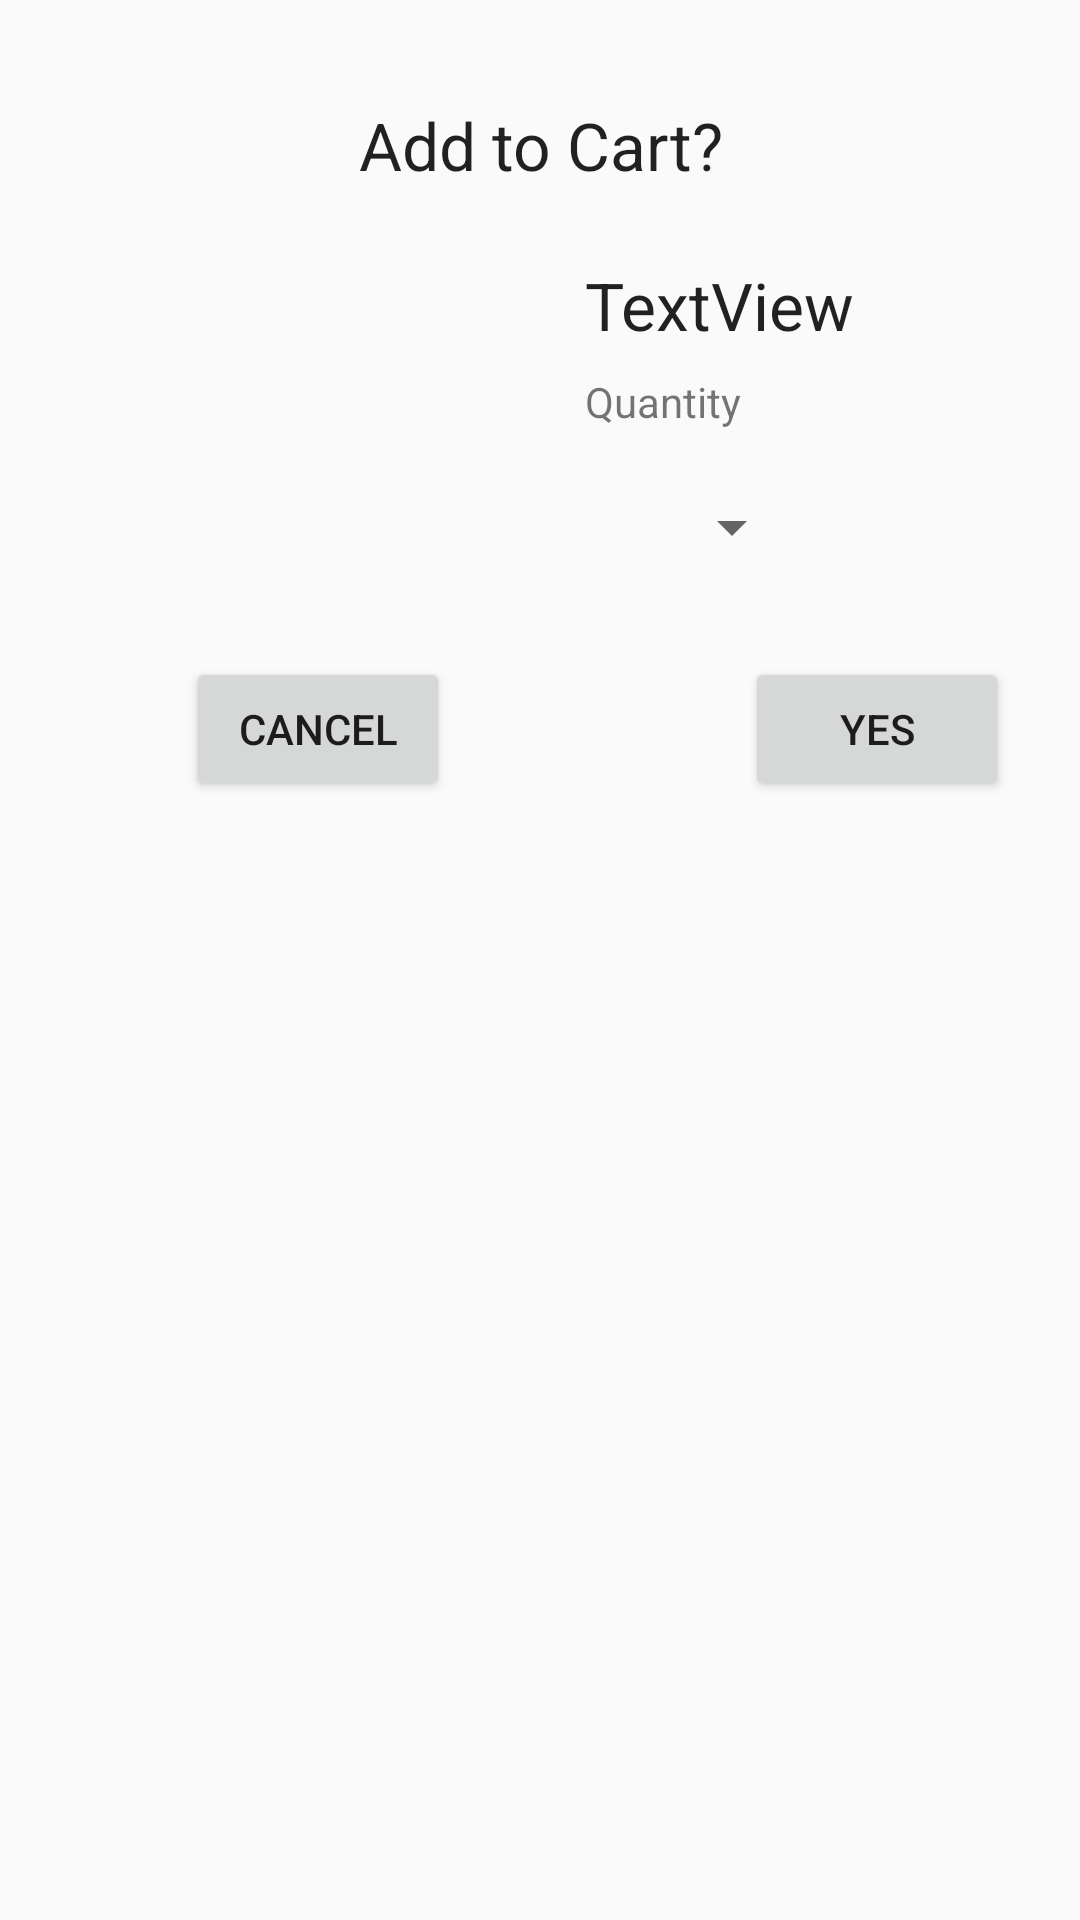

The Android layout XML behind this screen, and the referenced resources:
<!-- AndroidManifest.xml: application theme AppTheme -->
<!-- res/layout/fragment_dialog.xml -->
<?xml version="1.0" encoding="utf-8"?>
<FrameLayout
    xmlns:android="http://schemas.android.com/apk/res/android"
    xmlns:tools="http://schemas.android.com/tools"
    xmlns:app="http://schemas.android.com/apk/res-auto"
    android:layout_width="wrap_content"
    android:layout_height="wrap_content"
    tools:context="com.example.jinming.gamestopdemo.cart.MyDialogFragment">
    <android.support.constraint.ConstraintLayout
        android:layout_width="wrap_content"
        android:layout_height="wrap_content"
        android:padding="10dp">

        <Button
            android:id="@+id/btnCancel"
            android:layout_width="wrap_content"
            android:layout_height="wrap_content"
            android:layout_marginStart="52dp"
            android:layout_marginTop="8dp"
            android:text="Cancel"
            app:layout_constraintStart_toStartOf="parent"
            app:layout_constraintTop_toBottomOf="@+id/ivCart" />

        <Button
            android:id="@+id/btnYes"
            android:layout_width="wrap_content"
            android:layout_height="wrap_content"
            android:layout_marginEnd="8dp"
            android:layout_marginRight="16dp"
            android:layout_marginStart="44dp"
            android:text="Yes"
            app:layout_constraintBaseline_toBaselineOf="@+id/btnCancel"
            app:layout_constraintEnd_toEndOf="parent"
            app:layout_constraintHorizontal_bias="0.904"
            app:layout_constraintRight_toRightOf="parent"
            app:layout_constraintStart_toEndOf="@+id/btnCancel" />

        <ImageView
            android:id="@+id/ivCart"
            android:layout_width="161dp"
            android:layout_height="132dp"
            android:layout_marginStart="8dp"
            android:layout_marginTop="8dp"
            app:layout_constraintStart_toStartOf="parent"
            app:layout_constraintTop_toBottomOf="@+id/tvAsk"
            app:srcCompat="@mipmap/ic_launcher" />

        <TextView
            android:id="@+id/tvAsk"
            android:layout_width="338dp"
            android:layout_height="45dp"
            android:layout_marginEnd="8dp"
            android:layout_marginStart="8dp"
            android:layout_marginTop="16dp"
            android:gravity="center"
            android:text="Add to Cart?"
            android:textAlignment="center"
            android:textAppearance="@style/TextAppearance.AppCompat.Large"
            app:layout_constraintEnd_toEndOf="parent"
            app:layout_constraintStart_toStartOf="parent"
            app:layout_constraintTop_toTopOf="parent" />

        <TextView
            android:id="@+id/tvNameCart"
            android:layout_width="wrap_content"
            android:layout_height="wrap_content"
            android:layout_marginStart="16dp"
            android:layout_marginTop="8dp"
            android:text="TextView"
            android:textAppearance="@style/TextAppearance.AppCompat.Large"
            app:layout_constraintStart_toEndOf="@+id/ivCart"
            app:layout_constraintTop_toTopOf="@+id/ivCart" />

        <TextView
            android:id="@+id/tvSetQuan"
            android:layout_width="61dp"
            android:layout_height="23dp"
            android:layout_marginStart="16dp"
            android:layout_marginTop="8dp"
            android:text="Quantity"
            app:layout_constraintStart_toEndOf="@+id/ivCart"
            app:layout_constraintTop_toBottomOf="@+id/tvNameCart" />

        <Spinner
            android:id="@+id/spinner"
            android:layout_width="73dp"
            android:layout_height="57dp"
            android:layout_marginBottom="8dp"
            app:layout_constraintBottom_toBottomOf="parent"
            app:layout_constraintStart_toStartOf="@+id/tvSetQuan"
            app:layout_constraintTop_toBottomOf="@+id/tvSetQuan"
            app:layout_constraintVertical_bias="0.0" />

    </android.support.constraint.ConstraintLayout>

</FrameLayout>
<!-- resources referenced by this layout -->
<resources>
  <style name="AppTheme" parent="Theme.AppCompat.Light.NoActionBar">
          
          <item name="colorPrimary">@color/colorPrimary</item>
          <item name="colorPrimaryDark">@color/colorPrimaryDark</item>
          <item name="colorAccent">@color/colorAccent</item>
  
      </style>
  <color name="colorPrimary">#3F51B5</color>
  <color name="colorPrimaryDark">#303F9F</color>
  <color name="colorAccent">#ff4081</color>
</resources>
